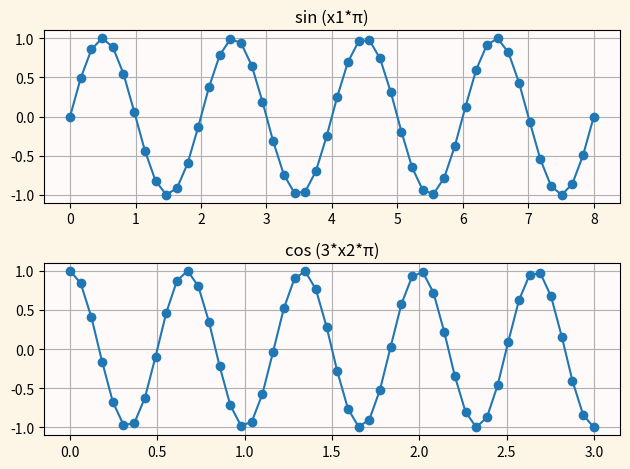

Write the Python code that produced this figure.
import numpy as np
import matplotlib.pyplot as plt

fig, axs = plt.subplots(2)
fig.patch.set_facecolor('oldlace')

x1 = np.linspace(0,8)
x2 = np.linspace(0,3)

y1 = np.sin(np.pi*x1)
y2 = np.cos(x2*np.pi*3)

axs[0].plot(x1,y1,'o-')
axs[0].set_title('sin (x1*\u03c0)')
axs[0].set_facecolor('snow')
axs[0].grid(True)

axs[1].plot(x2,y2,'o-')
axs[1].set_title('cos (3*x2*\u03c0)')
axs[1].set_facecolor('snow')
axs[1].grid(True)

plt.tight_layout()